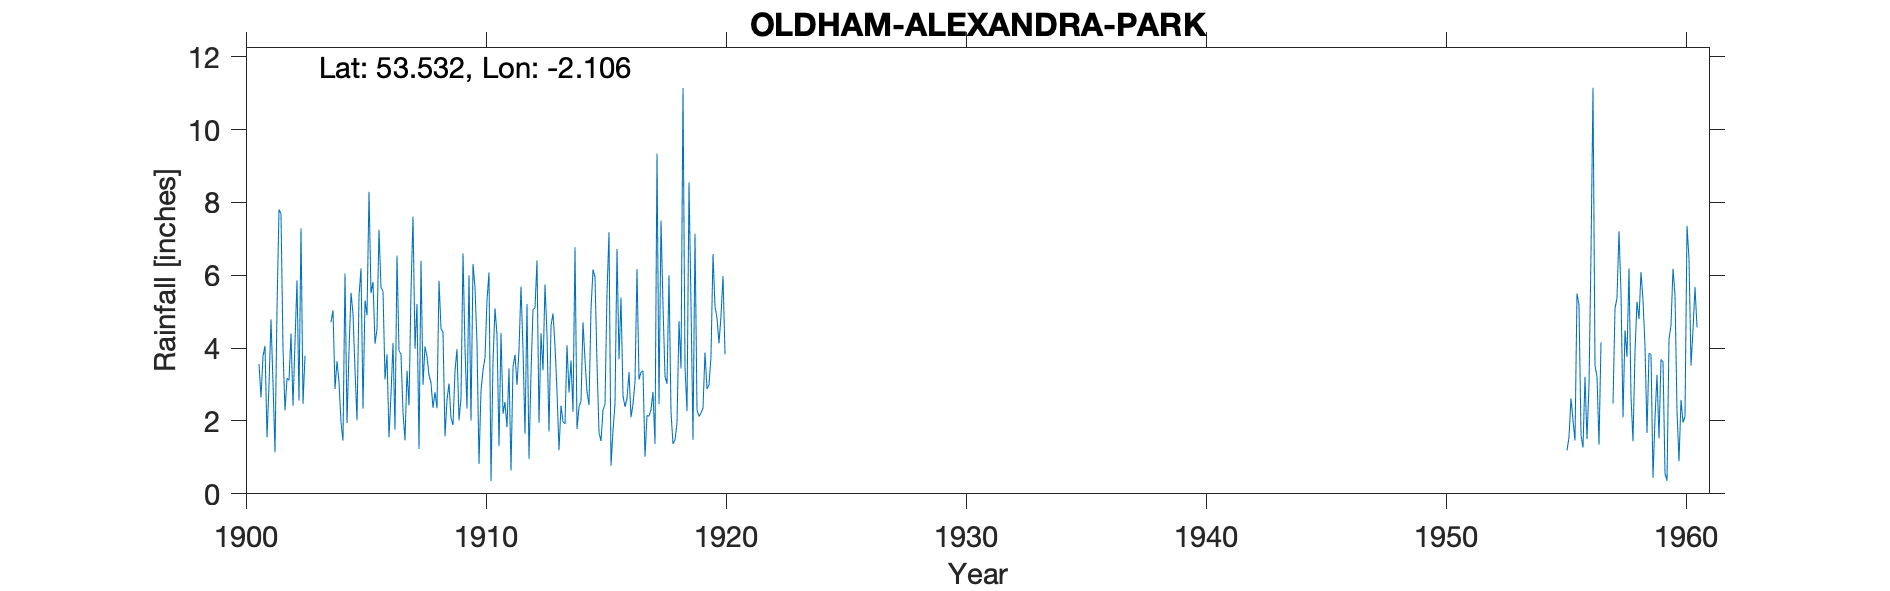

Source data for this figure (header and first rows):
OLDHAM, ALEXANDRA PARK, , , , , , , , , , , , , , , , , , , , , , , 
Grid ref, SD931039, Long, -2.106, Lat, 53.53, Elevation, 574, ft, , , , , , , , , , , , , , , 
Station no, 2841/5, , , , , , , , , , , , , , , , , , , , , , 
, 1900, 1901, 1902, 1903, 1904, 1905, 1906, 1907, 1908, 1909, 1910, 1911, 1912, 1913, 1914, 1915, 1916, 1917, 1918, 1919, 1920, 1921, 1922
January, , 3.56, 3.97, , 4.71, 3.4, 7.25, 2.25, 3.77, 2.08, 5.66, 1.31, 3.98, 4.38, 3.66, 5.95, 3.69, 3.38, 3.02, 5.21, 5.14, , 
February, , 2.65, 2.29, , 5.04, 2.02, 5.66, 1.47, 3.26, 1.89, 4.13, 4.42, 1.65, 1.71, 2.25, 3.57, 5.39, 1.02, 6, 1.48, 4.83, , 
March, , 3.78, 3.17, , 2.88, 5.43, 5.57, 3.38, 3.04, 3.38, 0.82, 2.2, 5.21, 4.62, 6.77, 1.68, 2.69, 2.15, 2.24, 7.14, 4.13, , 
April, , 4.06, 3.12, , 3.64, 6.19, 3.14, 2.43, 2.36, 3.97, 2.84, 2.52, 0.96, 4.95, 1.78, 1.45, 2.39, 2.13, 1.37, 2.31, 4.89, , 
May, , 1.55, 4.4, , 3.07, 2.34, 3.83, 5.55, 2.79, 2.02, 3.39, 1.83, 3.32, 4.07, 2.38, 2.3, 2.62, 2.31, 1.48, 2.12, 5.98, , 
June, , 2.98, 2.42, , 1.97, 5.31, 1.55, 7.61, 2.35, 2.63, 3.74, 3.44, 5.06, 2.81, 2.54, 2.46, 3.34, 2.8, 1.94, 2.22, 3.83, , 
July, , 4.79, 4.16, , 1.46, 4.9, 2.73, 3.98, 5.85, 6.6, 5.32, 0.64, 5.1, 1.2, 4.71, 5.51, 2.1, 1.37, 4.74, 2.35, , , 
August, , 3.04, 5.86, , 6.05, 8.29, 4.14, 5.21, 4.54, 3.98, 6.08, 3.48, 6.41, 2.42, 3.67, 7.18, 2.46, 9.34, 3.44, 3.88, , , 
September, , 1.14, 2.56, , 1.94, 5.51, 1.76, 1.23, 4.43, 2.34, 0.35, 3.82, 1.95, 1.97, 2.8, 0.77, 3.08, 2.46, 11.14, 2.88, , , 
October, , 5.08, 7.29, , 3.92, 5.82, 6.54, 6.4, 1.58, 6, 3.61, 2.99, 4.41, 1.92, 2.44, 1.74, 6.17, 7.5, 3.48, 2.99, , , 
November, , 7.81, 2.47, , 5.52, 4.12, 3.92, 2.99, 2.58, 2.01, 5.09, 3.95, 3.39, 4.08, 5.07, 2.47, 3.14, 5.16, 2.27, 3.78, , , 
December, , 7.68, 3.79, , 4.94, 4.52, 3.84, 4.05, 3.03, 6.31, 4.37, 5.69, 5.75, 2.78, 6.16, 6.72, 3.34, 3.23, 8.55, 6.58, , , 
Total, , 48.12, 45.5, , 45.14, 57.85, 49.93, 46.55, 39.58, 43.21, 45.4, 36.29, 47.19, 36.91, 44.23, 41.8, 40.41, 42.85, 49.67, 42.94, , , 
1958 June, , , , , , , , , , , , , , , , , , , , , , , 
distances/directions on 1900s-1920 recor…, , , , , , , , , , , , , , , , , , , , , , , 
12112, OLDHAM: ALEXANDRA PARK, 01/01/1955, 30/09/1998, , , , , , , , , , , , , , , , , , , , 
